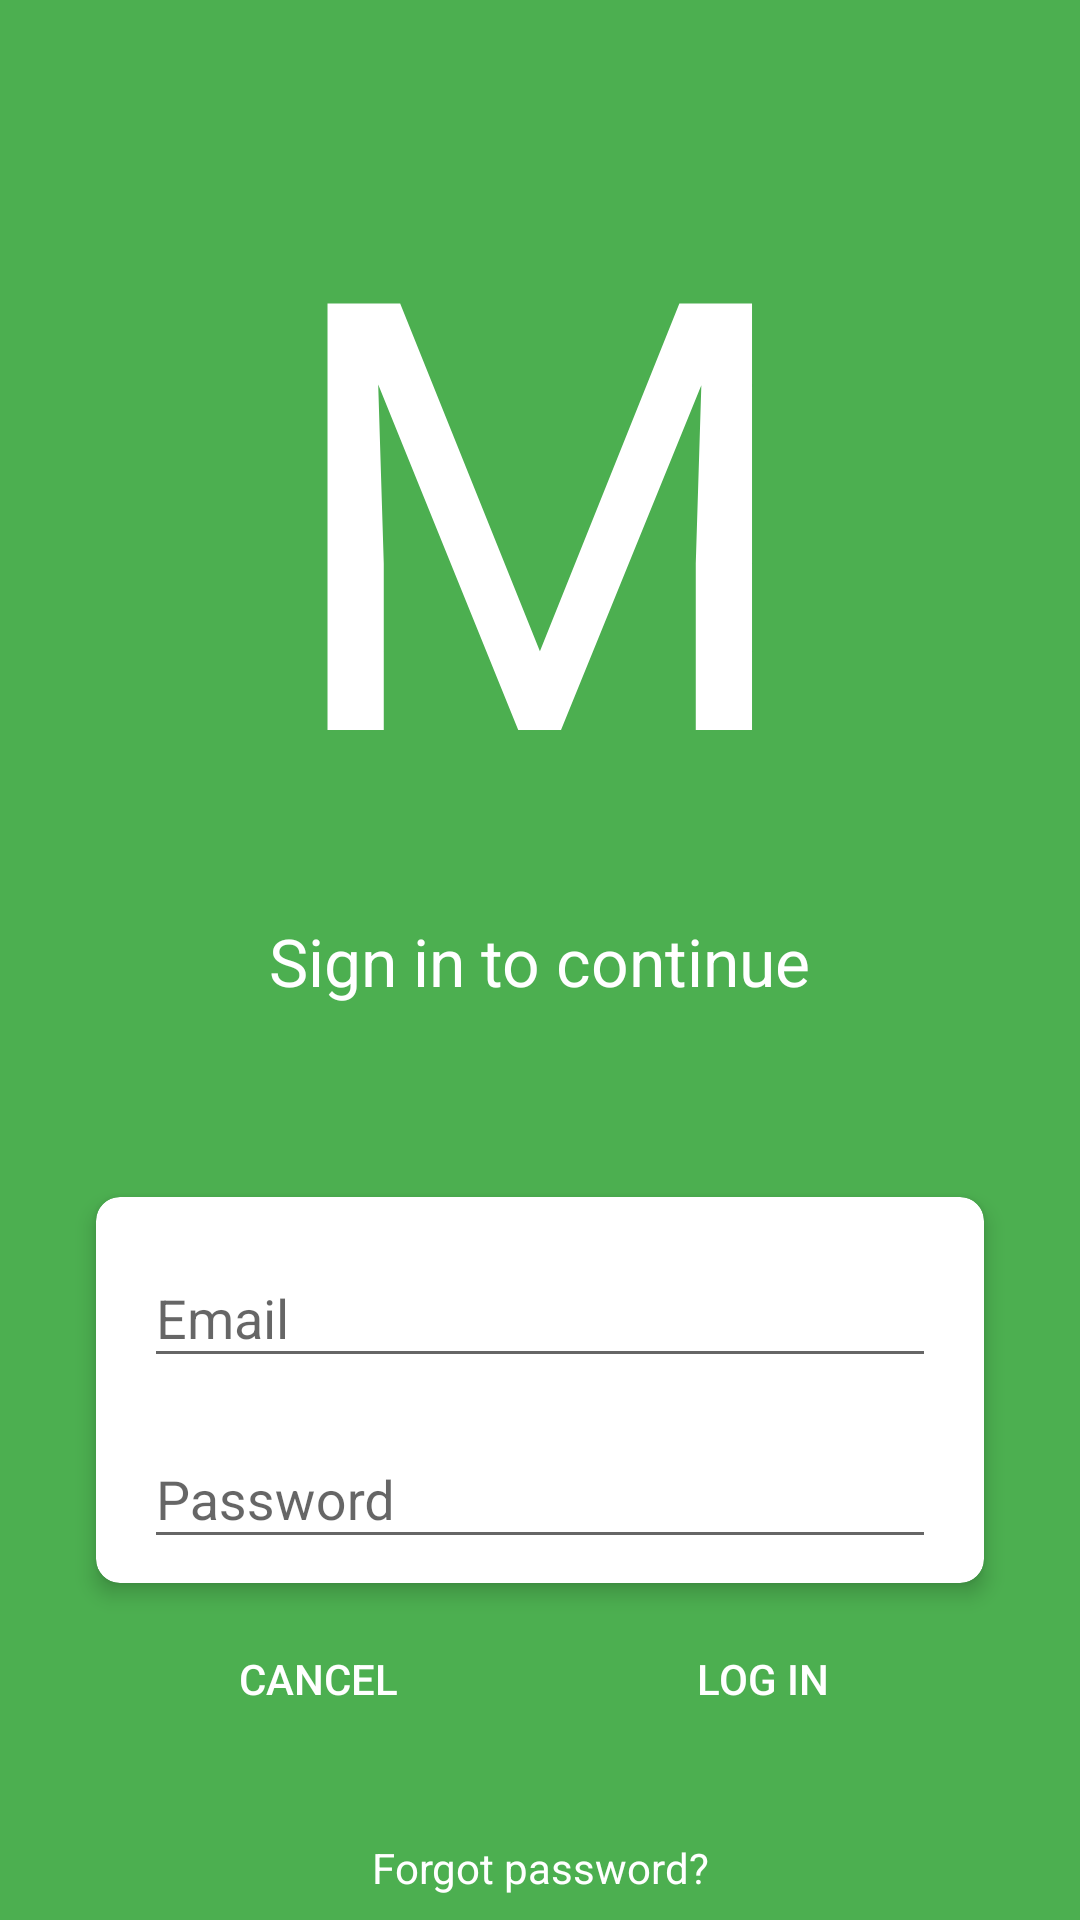

Layout XML and referenced resources for this Android screen:
<!-- AndroidManifest.xml: application theme AppTheme -->
<!-- res/layout/activity_log_in.xml -->
<?xml version="1.0" encoding="utf-8"?>
<android.support.constraint.ConstraintLayout xmlns:android="http://schemas.android.com/apk/res/android"
    xmlns:app="http://schemas.android.com/apk/res-auto"
    xmlns:tools="http://schemas.android.com/tools"
    android:layout_width="match_parent"
    android:layout_height="match_parent"
    android:background="@color/colorPrimary"
    tools:context="com.welop.mbank.LogInActivity">

    <TextView
        android:id="@+id/start_text_logo"
        android:layout_width="wrap_content"
        android:layout_height="wrap_content"
        android:layout_marginEnd="8dp"
        android:layout_marginStart="8dp"
        android:layout_marginTop="32dp"
        android:fontFamily="@font/kabel_c"
        android:text="M"
        android:textColor="@android:color/white"
        android:textSize="200sp"
        app:layout_constraintEnd_toEndOf="parent"
        app:layout_constraintStart_toStartOf="parent"
        app:layout_constraintTop_toTopOf="parent" />

    <TextView
        android:id="@+id/login_sign_in_to_continue"
        android:layout_width="wrap_content"
        android:layout_height="wrap_content"
        android:layout_marginEnd="8dp"
        android:layout_marginStart="8dp"
        android:layout_marginTop="8dp"
        android:fontFamily="sans-serif"
        android:text="@string/sign_in_to_continue"
        android:textAppearance="@android:style/TextAppearance.Material.Large"
        android:textColor="@android:color/white"
        app:layout_constraintEnd_toEndOf="parent"
        app:layout_constraintStart_toStartOf="parent"
        app:layout_constraintTop_toBottomOf="@+id/start_text_logo" />

    <android.support.v7.widget.CardView
        android:id="@+id/login_cardview_login_password"
        android:layout_width="match_parent"
        android:layout_height="wrap_content"
        android:layout_marginEnd="32dp"
        android:layout_marginStart="32dp"
        android:layout_marginTop="64dp"
        app:cardCornerRadius="8dp"
        app:cardElevation="4dp"
        app:layout_constraintEnd_toEndOf="parent"
        app:layout_constraintStart_toStartOf="parent"
        app:layout_constraintTop_toBottomOf="@+id/login_sign_in_to_continue">

        <android.support.constraint.ConstraintLayout
            android:layout_width="match_parent"
            android:layout_height="wrap_content"
            android:layout_marginEnd="8dp"
            android:layout_marginStart="8dp"
            android:background="@android:color/white"
            app:layout_constraintEnd_toEndOf="parent"
            app:layout_constraintStart_toStartOf="parent"
            tools:layout_editor_absoluteY="294dp">

            <android.support.design.widget.TextInputLayout
                android:id="@+id/login_textinputlayouy_email"
                android:layout_width="0dp"
                android:layout_height="wrap_content"
                android:layout_marginEnd="8dp"
                android:layout_marginStart="8dp"
                android:layout_marginTop="8dp"
                app:layout_constraintEnd_toEndOf="parent"
                app:layout_constraintStart_toStartOf="parent"
                app:layout_constraintTop_toTopOf="parent">

                <android.support.design.widget.TextInputEditText
                    android:id="@+id/login_email"
                    android:layout_width="match_parent"
                    android:layout_height="wrap_content"
                    android:hint="@string/email" />
            </android.support.design.widget.TextInputLayout>

            <android.support.design.widget.TextInputLayout
                android:id="@+id/login_textinputlayout_password"
                android:layout_width="0dp"
                android:layout_height="wrap_content"
                android:layout_marginBottom="8dp"
                android:layout_marginEnd="8dp"
                android:layout_marginStart="8dp"
                android:layout_marginTop="8dp"
                app:layout_constraintBottom_toBottomOf="parent"
                app:layout_constraintEnd_toEndOf="parent"
                app:layout_constraintStart_toStartOf="parent"
                app:layout_constraintTop_toBottomOf="@+id/login_textinputlayouy_email">

                <android.support.design.widget.TextInputEditText
                    android:id="@+id/login_password"
                    android:layout_width="match_parent"
                    android:layout_height="wrap_content"
                    android:hint="@string/password" />
            </android.support.design.widget.TextInputLayout>
        </android.support.constraint.ConstraintLayout>
    </android.support.v7.widget.CardView>

    <LinearLayout
        android:layout_width="match_parent"
        android:layout_height="wrap_content"
        android:layout_marginEnd="32dp"
        android:layout_marginStart="32dp"
        android:layout_marginTop="8dp"
        android:orientation="horizontal"
        app:layout_constraintEnd_toEndOf="parent"
        app:layout_constraintStart_toStartOf="parent"
        app:layout_constraintTop_toBottomOf="@+id/login_cardview_login_password">

        <Button
            android:id="@+id/login_button_cancel"
            android:layout_width="wrap_content"
            android:layout_height="wrap_content"
            android:layout_weight="1"
            android:background="@android:color/transparent"
            android:text="@string/cancel"
            android:textColor="@android:color/white"
            tools:layout_editor_absoluteX="224dp"
            tools:layout_editor_absoluteY="448dp" />

        <Button
            android:id="@+id/login_button_login"
            android:layout_width="wrap_content"
            android:layout_height="wrap_content"
            android:layout_weight="1"
            android:background="@android:color/transparent"
            android:text="@string/log_in"
            android:textColor="@android:color/white"
            tools:layout_editor_absoluteX="80dp"
            tools:layout_editor_absoluteY="448dp" />
    </LinearLayout>

    <TextView
        android:id="@+id/login_forgot_text"
        android:layout_width="wrap_content"
        android:layout_height="wrap_content"
        android:layout_marginBottom="8dp"
        android:layout_marginEnd="8dp"
        android:layout_marginStart="8dp"
        android:text="Forgot password?"
        android:textColor="@android:color/white"
        app:layout_constraintBottom_toBottomOf="parent"
        app:layout_constraintEnd_toEndOf="parent"
        app:layout_constraintStart_toStartOf="parent" />

</android.support.constraint.ConstraintLayout>
<!-- resources referenced by this layout -->
<resources>
  <color name="colorPrimary">#4caf50</color>
  <string name="cancel">Cancel</string>
  <string name="email">Email</string>
  <string name="log_in">Log in</string>
  <string name="password">Password</string>
  <string name="sign_in_to_continue">Sign in to continue</string>
  <style name="AppTheme" parent="Theme.AppCompat.Light.NoActionBar">
          
          <item name="colorPrimary">@color/colorPrimary</item>
          <item name="colorPrimaryDark">@color/colorPrimaryDark</item>
          <item name="colorAccent">@color/colorAccent</item>
      </style>
  <color name="colorPrimaryDark">#388e3c</color>
  <color name="colorAccent">#f44336</color>
</resources>
